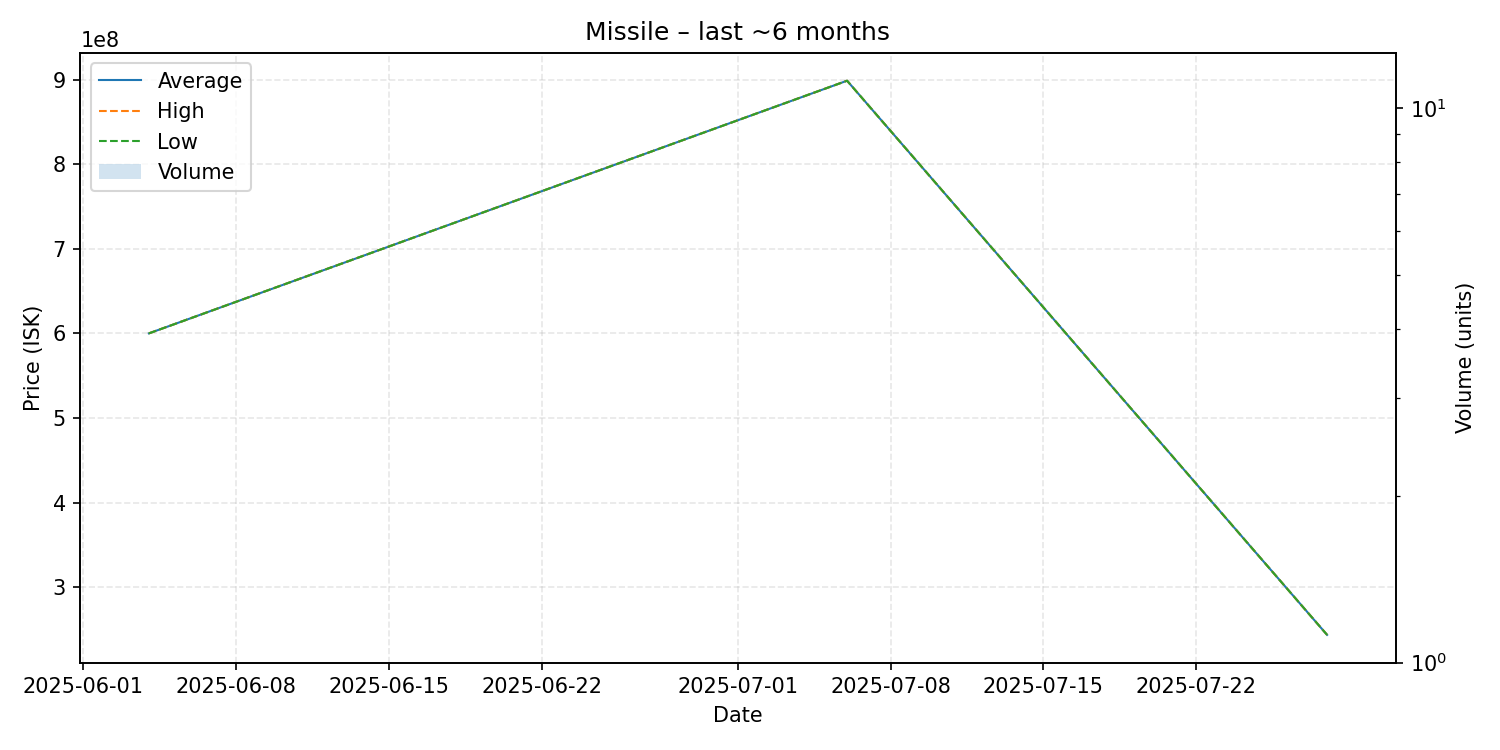

The data file committed next to this chart (first rows):
date, average, highest, lowest, order_count, volume
2025-06-04, 600000000, 600000000, 600000000, 1, 1
2025-07-06, 898600000, 898600000, 898600000, 1, 1
2025-07-28, 243700000, 243700000, 243700000, 1, 1
